Run: headless pygame with SDL's dummy video driver; simulated clock (each Clock.tick advances the game by its frame time, no real sleeping); random seed 0; keys injected as events and as key.get_pressed() state; mouse plan: one left click at the window centre at the start of phase 2, then a move to the lower-right quarter at the start of phase 3.
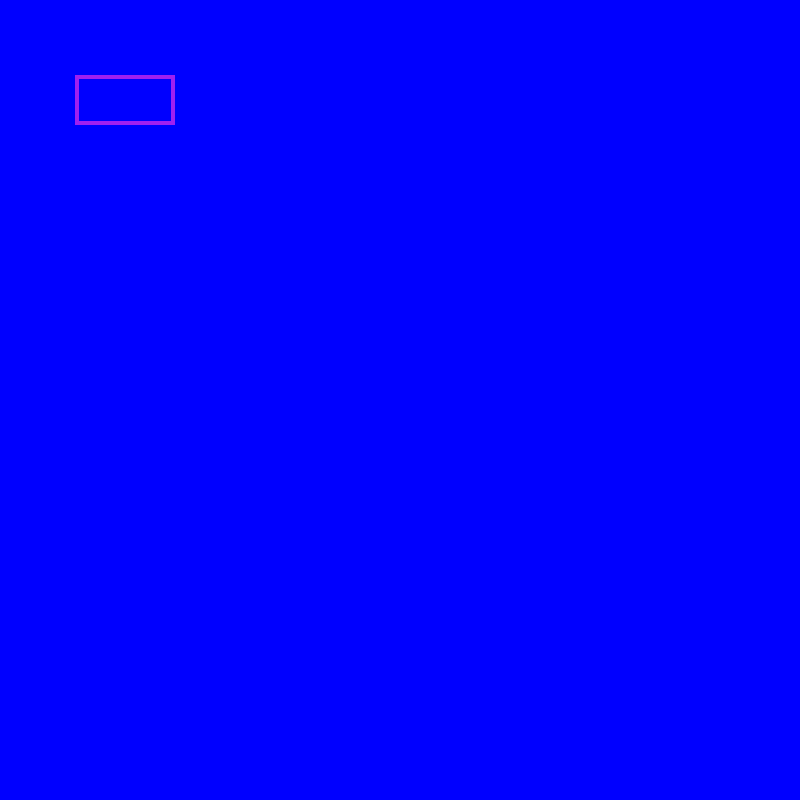
Frame 1 of 4 · flips 1–60 · no input
Frame 2 of 4 · flips 61–180 · clicked the window centre · tapped SPACE, RETURN · held RIGHT (→), D · screen unchanged from frame 1, image omitted
Frame 3 of 4 · flips 181–300 · moved the mouse to the lower-right quarter · held DOWN (↓), S · screen unchanged from frame 2, image omitted
Frame 4 of 4 · flips 301–420 · held LEFT (←), A, UP (↑), W · screen unchanged from frame 3, image omitted

The pygame program that drew these frames:

import pygame
pygame.init()

screen = pygame.display.set_mode((800,800))
pygame.display.set_caption('user input')

user_input = ''
font =  pygame.font.SysFont('tahoma', 40)
text_box = pygame.Rect(75,75,100,50)
active = False
color = pygame.Color('purple')
clock = pygame.time.Clock()

while True:
    for event in pygame.event.get():
        if event.type == pygame.QUIT:
            pygame.quit()
            quit()
        
        if event.type == pygame.MOUSEBUTTONDOWN:
            if text_box.collidepoint(event.pos):
                active = True
            else:
                active = False
        if event.type == pygame.KEYDOWN:
            if active:
                if event.key == pygame.K_BACKSPACE:
                    user_input = user_input[:-1]
                else:
                    user_input += event.unicode
    
    screen.fill('blue')
    if active:
        color = pygame.Color('red')
    else:
        color = pygame.Color('purple')
    pygame.draw.rect(screen,color,text_box,4)
    surf = font.render(user_input,True,'orange')
    screen.blit(surf, (text_box.x +5, text_box.y +5))
    text_box.w = max(100, surf.get_width()+10)
    pygame.display.update()
    clock.tick(50)
